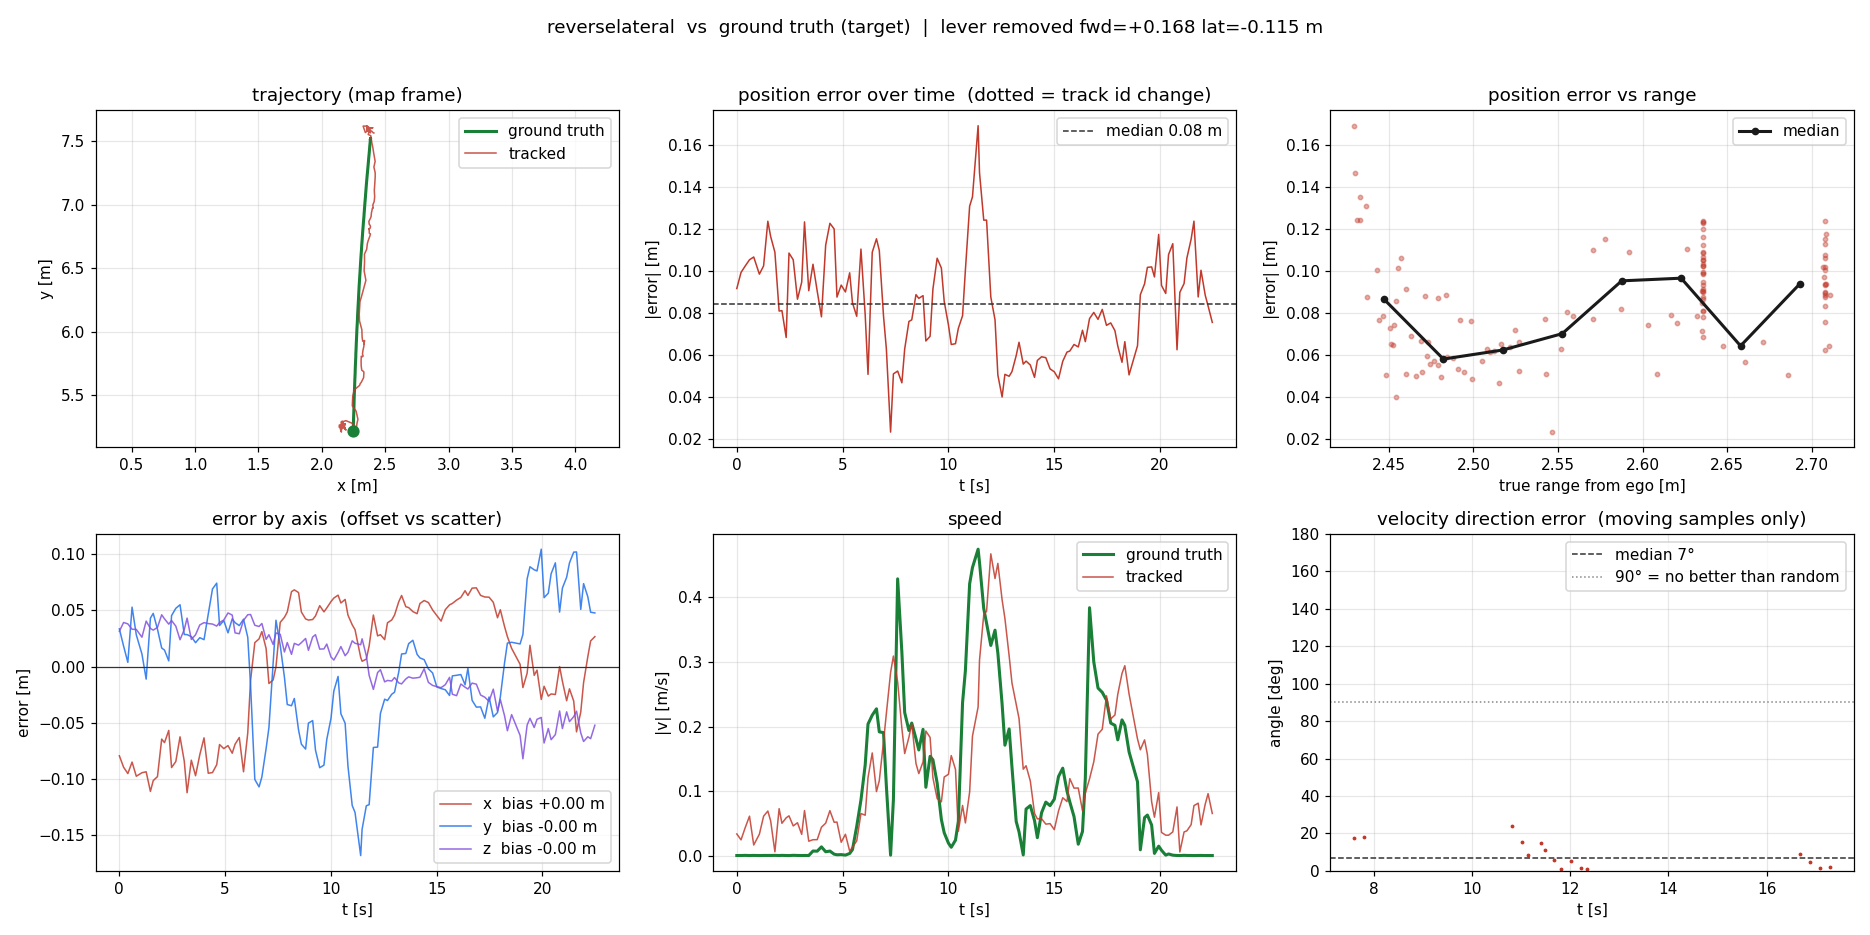

Data behind this chart, as committed beside it:
t, track_id, n_tracks, gt_range, gt_x, gt_y, gt_z, trk_x, trk_y, trk_z, err_x, err_y, err_z, err_norm, gt_yaw, gt_speed, trk_speed, vel_err, dir_err
0.0, 24, 1, 2.636, 2.248, 5.219, 0.2211, 2.168, 5.252, 0.2526, -0.07932, 0.03358, 0.0315, 0.09172, -1.598, 8.944588495658942e-05, 0.03355, 0.04525, nan
0.2001, 24, 1, 2.636, 2.248, 5.219, 0.2211, 2.158, 5.237, 0.2603, -0.08947, 0.01826, 0.03926, 0.0994, -1.598, 0.0001311, 0.0244, 0.0317, nan
0.4003, 24, 1, 2.636, 2.248, 5.219, 0.221, 2.153, 5.223, 0.2591, -0.0951, 0.003815, 0.03808, 0.1025, -1.598, 0.0003061, 0.04352, 0.04359, nan
0.6004, 24, 1, 2.636, 2.248, 5.219, 0.2211, 2.163, 5.272, 0.2543, -0.08489, 0.05295, 0.03327, 0.1054, -1.598, 6.811791045491087e-05, 0.06103, 0.06299, nan
0.8006, 24, 1, 2.636, 2.248, 5.219, 0.221, 2.15, 5.247, 0.2541, -0.09747, 0.02828, 0.03313, 0.1068, -1.598, 0.0002592, 0.01643, 0.01701, nan
1.067, 24, 1, 2.636, 2.248, 5.219, 0.2211, 2.153, 5.23, 0.2473, -0.09436, 0.01126, 0.02619, 0.09858, -1.598, 6.494472475466329e-05, 0.03311, 0.03997, nan
1.268, 24, 1, 2.636, 2.248, 5.219, 0.2211, 2.154, 5.208, 0.2616, -0.09352, -0.0111, 0.04053, 0.1025, -1.598, 0.0002078, 0.06106, 0.07605, nan
1.468, 24, 1, 2.636, 2.248, 5.219, 0.2211, 2.137, 5.262, 0.2551, -0.111, 0.04311, 0.03399, 0.1238, -1.598, 0.0002081, 0.06898, 0.07013, nan
1.601, 24, 1, 2.636, 2.248, 5.219, 0.2211, 2.146, 5.266, 0.2536, -0.1014, 0.04739, 0.03251, 0.1165, -1.598, 0.0001879, 0.05378, 0.05496, nan
1.801, 24, 1, 2.636, 2.248, 5.219, 0.2211, 2.15, 5.252, 0.256, -0.09781, 0.03331, 0.03491, 0.1091, -1.598, 0.0003162, 0.005867, 0.008747, nan
2.001, 24, 1, 2.636, 2.248, 5.219, 0.2211, 2.183, 5.235, 0.2672, -0.06445, 0.01659, 0.04614, 0.08098, -1.598, 8.733488091407548e-05, 0.07269, 0.08418, nan
2.135, 24, 1, 2.636, 2.248, 5.219, 0.2211, 2.18, 5.234, 0.2636, -0.06759, 0.01472, 0.0425, 0.08118, -1.598, 0.00033, 0.05005, 0.04994, nan
2.335, 24, 1, 2.636, 2.248, 5.219, 0.221, 2.191, 5.224, 0.2589, -0.05673, 0.005149, 0.03782, 0.06837, -1.598, 0.000128, 0.05848, 0.0609, nan
2.468, 24, 1, 2.636, 2.248, 5.219, 0.2211, 2.158, 5.264, 0.2621, -0.08976, 0.04539, 0.04105, 0.1086, -1.598, 1.4651506150466697e-05, 0.06157, 0.0618, nan
2.669, 24, 1, 2.636, 2.248, 5.219, 0.221, 2.163, 5.271, 0.2571, -0.08441, 0.05187, 0.03603, 0.1054, -1.598, 0.000409, 0.04594, 0.04919, nan
2.869, 24, 1, 2.636, 2.248, 5.219, 0.2211, 2.185, 5.274, 0.245, -0.06244, 0.05506, 0.02394, 0.08663, -1.598, 0.0002036, 0.05088, 0.07061, nan
3.069, 24, 1, 2.636, 2.248, 5.219, 0.2211, 2.164, 5.247, 0.254, -0.08408, 0.02862, 0.03295, 0.09473, -1.598, 0.0001063, 0.03291, 0.03777, nan
3.202, 24, 1, 2.636, 2.248, 5.219, 0.221, 2.135, 5.247, 0.2642, -0.1121, 0.02849, 0.04318, 0.1235, -1.598, 0.0002049, 0.06977, 0.08574, nan
3.402, 24, 1, 2.636, 2.248, 5.219, 0.2211, 2.164, 5.245, 0.2453, -0.08321, 0.02668, 0.02421, 0.09068, -1.598, 0.0001373, 0.02232, 0.06155, nan
3.603, 24, 1, 2.635, 2.248, 5.22, 0.2211, 2.15, 5.241, 0.2495, -0.09701, 0.0213, 0.02835, 0.1033, -1.597, 0.007062, 0.02458, 0.02989, nan
3.803, 24, 1, 2.635, 2.248, 5.221, 0.2212, 2.169, 5.247, 0.2583, -0.07839, 0.02576, 0.03709, 0.09047, -1.597, 0.00683, 0.02468, 0.04073, nan
4.003, 24, 1, 2.636, 2.248, 5.219, 0.221, 2.184, 5.243, 0.2602, -0.06334, 0.024, 0.03915, 0.07823, -1.598, 0.01349, 0.04396, 0.04625, nan
4.203, 24, 1, 2.636, 2.248, 5.219, 0.2211, 2.153, 5.266, 0.2594, -0.09482, 0.04669, 0.03833, 0.1124, -1.597, 0.005941, 0.0502, 0.04585, nan
4.403, 24, 1, 2.636, 2.248, 5.22, 0.2211, 2.153, 5.289, 0.259, -0.09422, 0.0691, 0.03788, 0.1228, -1.598, 0.006987, 0.06961, 0.06295, nan
4.603, 24, 1, 2.635, 2.248, 5.22, 0.2211, 2.16, 5.294, 0.2572, -0.08721, 0.07428, 0.03611, 0.1201, -1.598, 0.002191, 0.05162, 0.04991, nan
4.737, 24, 1, 2.636, 2.248, 5.219, 0.2211, 2.178, 5.256, 0.2603, -0.0693, 0.03661, 0.03922, 0.08764, -1.598, 0.001237, 0.05189, 0.05205, nan
4.937, 24, 1, 2.636, 2.248, 5.219, 0.2211, 2.175, 5.26, 0.2626, -0.07291, 0.04098, 0.04149, 0.09336, -1.598, 0.001516, 0.02063, 0.02265, nan
5.137, 24, 1, 2.636, 2.248, 5.219, 0.2211, 2.177, 5.249, 0.2688, -0.07022, 0.03007, 0.04776, 0.09009, -1.597, 0.0007425, 0.03301, 0.04142, nan
5.337, 24, 1, 2.635, 2.248, 5.22, 0.2211, 2.171, 5.263, 0.267, -0.077, 0.04256, 0.04588, 0.09922, -1.597, 0.00327, 0.006898, 0.004389, nan
5.471, 24, 1, 2.635, 2.248, 5.221, 0.2212, 2.179, 5.26, 0.2512, -0.06903, 0.03912, 0.03005, 0.08484, -1.597, 0.009311, 0.01302, 0.06669, nan
5.671, 24, 1, 2.632, 2.248, 5.229, 0.2213, 2.185, 5.266, 0.2506, -0.06302, 0.03652, 0.02925, 0.07849, -1.598, 0.04525, 0.02272, 0.04359, nan
5.871, 24, 1, 2.626, 2.248, 5.245, 0.2211, 2.155, 5.287, 0.2623, -0.0935, 0.0422, 0.04117, 0.1105, -1.599, 0.08603, 0.06514, 0.0717, nan
6.071, 24, 1, 2.617, 2.249, 5.271, 0.2207, 2.19, 5.298, 0.2669, -0.05892, 0.02612, 0.0462, 0.0793, -1.598, 0.1403, 0.06256, 0.1012, nan
6.205, 24, 1, 2.608, 2.249, 5.295, 0.2205, 2.237, 5.278, 0.2669, -0.01221, -0.01667, 0.04638, 0.05078, -1.598, 0.2038, 0.1207, 0.2366, nan
6.405, 24, 1, 2.592, 2.251, 5.342, 0.2197, 2.272, 5.242, 0.2565, 0.02137, -0.1003, 0.03681, 0.109, -1.6, 0.2176, 0.159, 0.3205, nan
6.605, 24, 1, 2.578, 2.253, 5.384, 0.2188, 2.277, 5.277, 0.2545, 0.02468, -0.107, 0.03573, 0.1154, -1.601, 0.2274, 0.09919, 0.224, nan
6.738, 24, 1, 2.57, 2.253, 5.407, 0.2185, 2.284, 5.308, 0.2569, 0.03121, -0.0981, 0.0384, 0.1099, -1.603, 0.1917, 0.1161, 0.1368, nan
6.939, 24, 1, 2.559, 2.254, 5.445, 0.2176, 2.27, 5.373, 0.2419, 0.01613, -0.07288, 0.02427, 0.07849, -1.601, 0.1906, 0.1769, 0.06213, nan
7.072, 24, 1, 2.552, 2.255, 5.469, 0.2174, 2.24, 5.415, 0.2458, -0.01498, -0.05423, 0.02837, 0.06301, -1.604, 0.1081, 0.2199, 0.118, nan
7.272, 24, 1, 2.546, 2.255, 5.487, 0.2167, 2.244, 5.491, 0.2364, -0.01183, 0.003411, 0.01974, 0.02326, -1.604, 0.0006283, 0.2836, 0.2866, nan
7.406, 24, 1, 2.543, 2.256, 5.5, 0.2166, 2.256, 5.541, 0.2466, -6.642766069840655e-05, 0.04128, 0.02998, 0.05102, -1.604, 0.08672, 0.3091, 0.2241, nan
7.606, 24, 1, 2.527, 2.258, 5.556, 0.2158, 2.297, 5.575, 0.2446, 0.03938, 0.0189, 0.02886, 0.05235, -1.606, 0.4288, 0.2691, 0.1911, 17.76
7.806, 24, 1, 2.515, 2.259, 5.601, 0.2144, 2.303, 5.592, 0.2274, 0.0439, -0.009475, 0.01305, 0.04677, -1.605, 0.315, 0.1972, 0.1553, 17.98
7.939, 24, 1, 2.508, 2.261, 5.631, 0.2136, 2.309, 5.597, 0.235, 0.04858, -0.0337, 0.02144, 0.06289, -1.605, 0.2215, 0.1581, 0.09242, nan
8.139, 24, 1, 2.498, 2.262, 5.671, 0.2127, 2.329, 5.636, 0.2237, 0.06671, -0.03476, 0.01094, 0.07601, -1.608, 0.1938, 0.1834, 0.08424, nan
8.273, 24, 1, 2.492, 2.263, 5.701, 0.2122, 2.332, 5.673, 0.2329, 0.0683, -0.02832, 0.02071, 0.07678, -1.608, 0.2053, 0.2046, 0.05838, nan
8.473, 24, 1, 2.484, 2.265, 5.74, 0.2115, 2.331, 5.684, 0.2306, 0.0659, -0.05636, 0.01913, 0.0888, -1.61, 0.1811, 0.1427, 0.04965, nan
8.607, 24, 1, 2.479, 2.266, 5.765, 0.2107, 2.315, 5.696, 0.2321, 0.04863, -0.06895, 0.02137, 0.08704, -1.612, 0.1637, 0.1271, 0.04104, nan
8.807, 24, 1, 2.472, 2.268, 5.803, 0.2094, 2.31, 5.73, 0.2345, 0.04243, -0.0733, 0.02506, 0.08833, -1.613, 0.1956, 0.1452, 0.05753, nan
8.94, 24, 1, 2.469, 2.268, 5.823, 0.2088, 2.309, 5.772, 0.2233, 0.04144, -0.05021, 0.01454, 0.06671, -1.614, 0.1059, 0.193, 0.09778, nan
9.14, 24, 1, 2.463, 2.269, 5.854, 0.208, 2.311, 5.806, 0.2344, 0.04191, -0.04798, 0.02636, 0.06894, -1.615, 0.1539, 0.1831, 0.0456, nan
9.274, 24, 1, 2.46, 2.27, 5.874, 0.2082, 2.315, 5.8, 0.2366, 0.04511, -0.07427, 0.02843, 0.09143, -1.616, 0.1485, 0.1205, 0.03686, nan
9.474, 24, 1, 2.457, 2.271, 5.897, 0.2079, 2.325, 5.807, 0.2235, 0.05426, -0.08991, 0.0156, 0.1062, -1.617, 0.1125, 0.0884, 0.05554, nan
9.674, 24, 1, 2.455, 2.272, 5.91, 0.2076, 2.32, 5.823, 0.2234, 0.04873, -0.08759, 0.01578, 0.1015, -1.617, 0.05592, 0.08322, 0.02976, nan
9.807, 24, 1, 2.454, 2.272, 5.918, 0.207, 2.324, 5.853, 0.2271, 0.05219, -0.0648, 0.0201, 0.0856, -1.617, 0.03542, 0.1217, 0.08696, nan
10.01, 24, 1, 2.453, 2.272, 5.925, 0.2069, 2.33, 5.879, 0.2155, 0.0579, -0.04595, 0.008588, 0.07441, -1.618, 0.01934, 0.1259, 0.1147, nan
10.14, 24, 1, 2.452, 2.273, 5.931, 0.207, 2.334, 5.91, 0.2129, 0.06101, -0.02169, 0.005874, 0.06502, -1.618, 0.01288, 0.1549, 0.1451, nan
10.34, 24, 1, 2.451, 2.273, 5.939, 0.2069, 2.337, 5.93, 0.2195, 0.0636, -0.008693, 0.01263, 0.06542, -1.618, 0.02392, 0.1335, 0.1113, nan
10.48, 24, 1, 2.451, 2.273, 5.943, 0.2068, 2.33, 5.901, 0.2247, 0.05664, -0.04192, 0.01786, 0.07269, -1.618, 0.05279, 0.03772, 0.0335, nan
10.68, 24, 1, 2.446, 2.275, 5.979, 0.2059, 2.335, 5.929, 0.2156, 0.0598, -0.05036, 0.009734, 0.07879, -1.617, 0.237, 0.07767, 0.1618, nan
... 66 more rows
